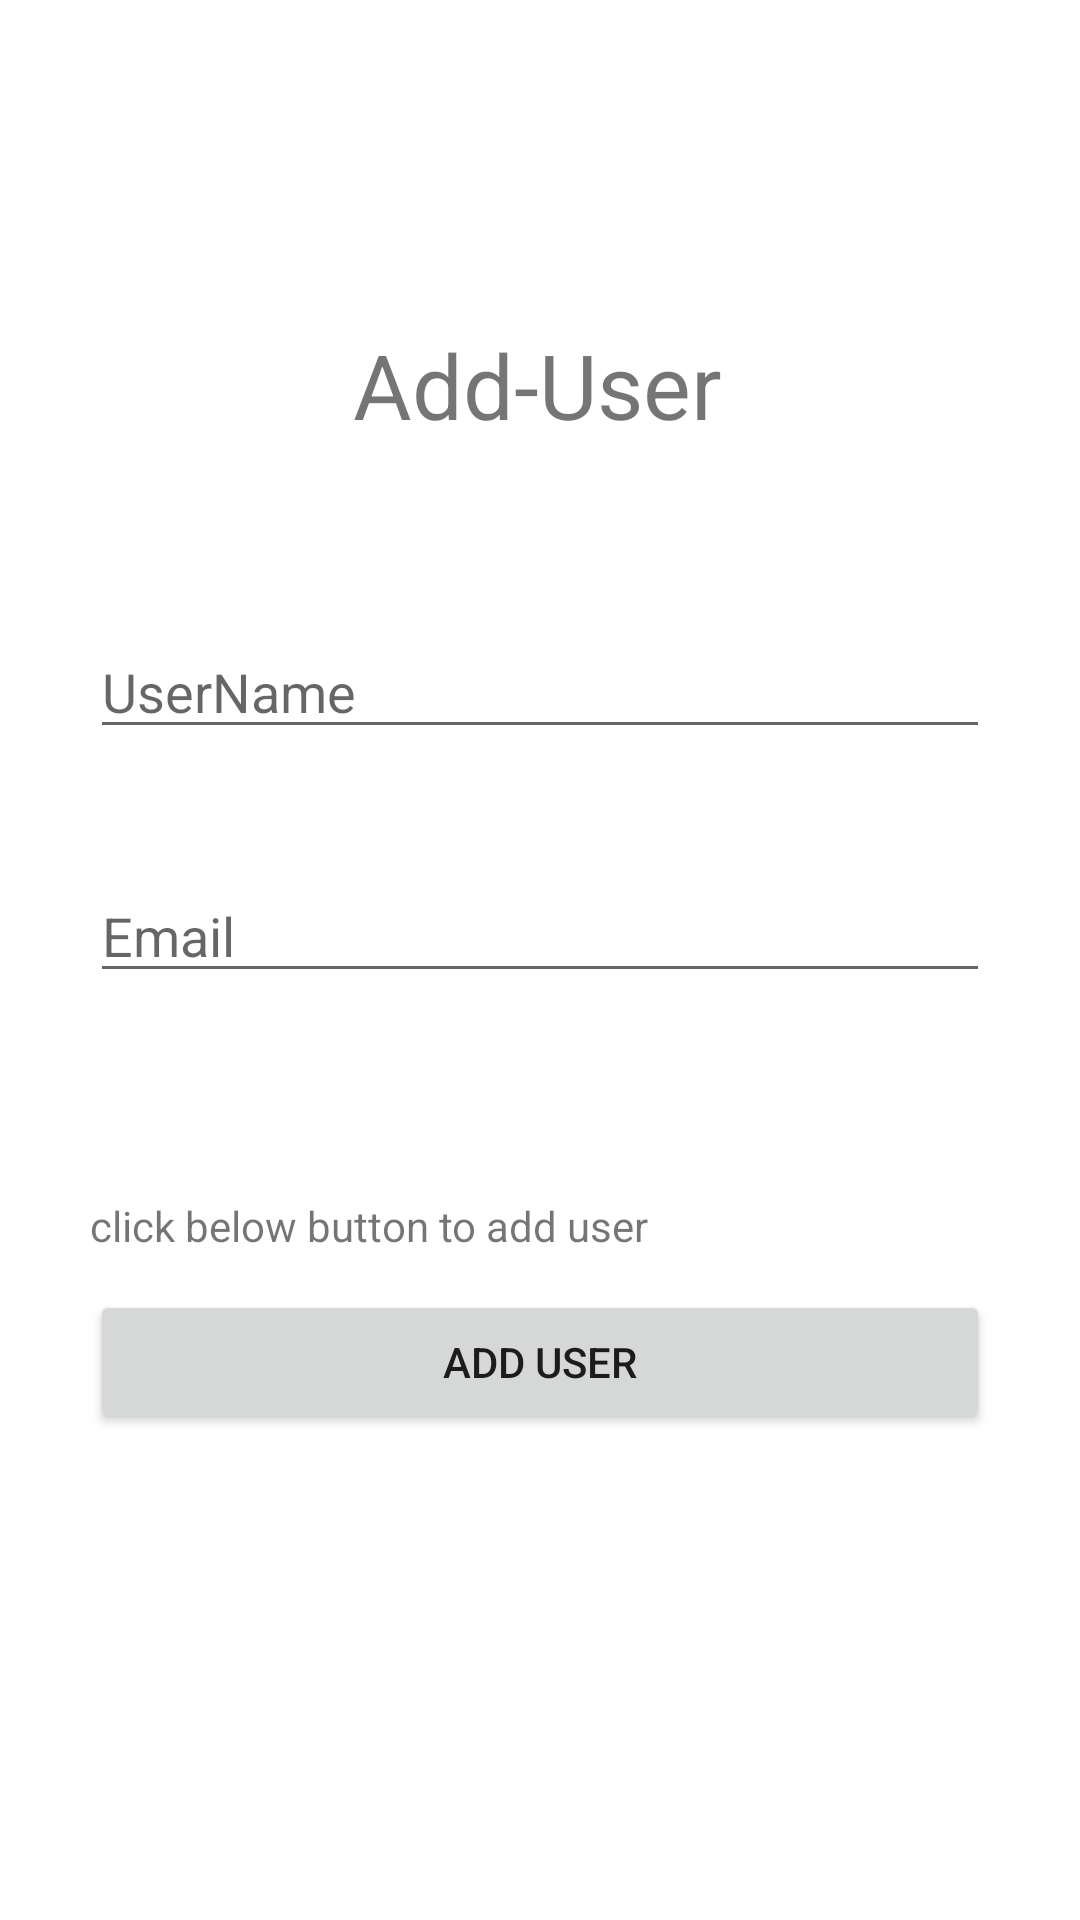

Reconstruct the res/layout file that produces this screen, plus the resources it refers to.
<!-- AndroidManifest.xml: application theme Theme.AddUserApplication -->
<!-- res/layout/fragment_user.xml -->
<?xml version="1.0" encoding="utf-8"?>
<androidx.constraintlayout.widget.ConstraintLayout xmlns:android="http://schemas.android.com/apk/res/android"
    xmlns:app="http://schemas.android.com/apk/res-auto"
    xmlns:tools="http://schemas.android.com/tools"
    android:layout_width="match_parent"
    android:layout_height="match_parent"
    tools:context=".UserFragment">


        <TextView
            android:id="@+id/textView1"
            android:layout_width="wrap_content"
            android:layout_height="wrap_content"
            android:layout_marginTop="108dp"
            android:text="Add-User"
            android:textSize="30dp"
            app:layout_constraintEnd_toEndOf="parent"
            app:layout_constraintHorizontal_bias="0.497"
            app:layout_constraintStart_toStartOf="parent"
            app:layout_constraintTop_toTopOf="parent" />


        <EditText
            android:id="@+id/edtUserName"
            android:layout_width="match_parent"
            android:layout_height="wrap_content"
            android:layout_marginHorizontal="30dp"
            android:layout_marginTop="60dp"
            android:hint="UserName"
            android:inputType="text"
            app:layout_constraintTop_toBottomOf="@+id/textView1"
            tools:layout_editor_absoluteX="30dp" />

        <EditText
            android:id="@+id/edtEmail"
            android:layout_width="match_parent"
            android:layout_height="wrap_content"
            android:layout_marginHorizontal="30dp"
            android:layout_marginTop="40dp"
            android:hint="Email"
            android:inputType="text"
            app:layout_constraintTop_toBottomOf="@+id/edtUserName" />

        <TextView
            android:id="@+id/textView3"
            android:layout_width="wrap_content"
            android:layout_height="wrap_content"
            android:layout_marginTop="68dp"

            android:text="click below button to add user"
            app:layout_constraintStart_toStartOf="@+id/edtEmail"
            app:layout_constraintTop_toBottomOf="@+id/edtEmail"
            tools:ignore="MissingConstraints" />

        <Button
            android:id="@+id/btnAdd"
            android:layout_width="match_parent"
            android:layout_height="wrap_content"
            android:layout_marginHorizontal="30dp"
            android:layout_marginTop="12dp"
            android:text="Add User"
            app:layout_constraintTop_toBottomOf="@+id/textView3"
            tools:layout_editor_absoluteX="30dp" />


</androidx.constraintlayout.widget.ConstraintLayout>
<!-- resources referenced by this layout -->
<resources>
  <style name="Theme.AddUserApplication" parent="Theme.MaterialComponents.DayNight.DarkActionBar">
          
          <item name="colorPrimary">@color/purple_500</item>
          <item name="colorPrimaryVariant">@color/purple_700</item>
          <item name="colorOnPrimary">@color/white</item>
          
          <item name="colorSecondary">@color/teal_200</item>
          <item name="colorSecondaryVariant">@color/teal_700</item>
          <item name="colorOnSecondary">@color/black</item>
          
          <item name="android:statusBarColor" tools:targetApi="l">?attr/colorPrimaryVariant</item>
          
      </style>
  <!-- not gathered from this repository: default colours our renderer supplied (Android Studio template values) -->
  <color name="purple_500">#FF6200EE</color>
  <color name="purple_700">#FF3700B3</color>
  <color name="teal_200">#FF03DAC5</color>
  <color name="teal_700">#FF018786</color>
  <color name="black">#FF000000</color>
  <color name="white">#FFFFFFFF</color>
</resources>
